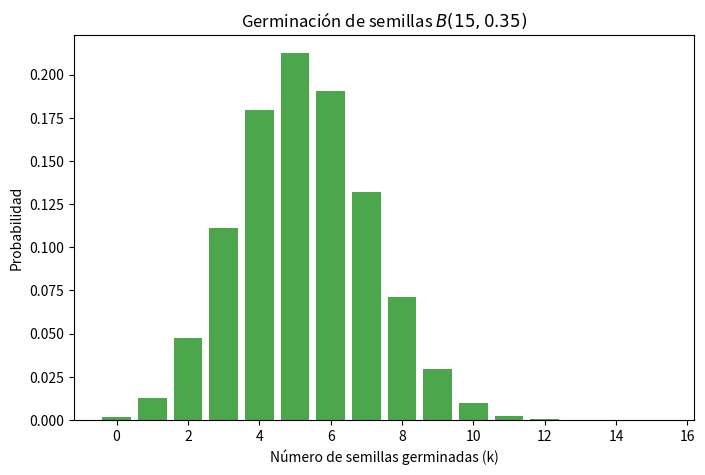
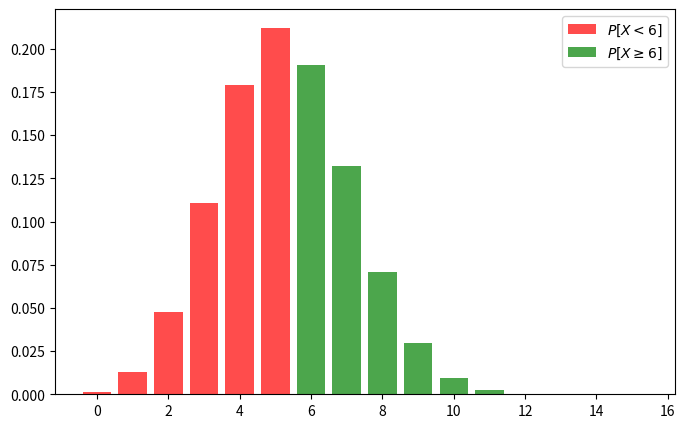
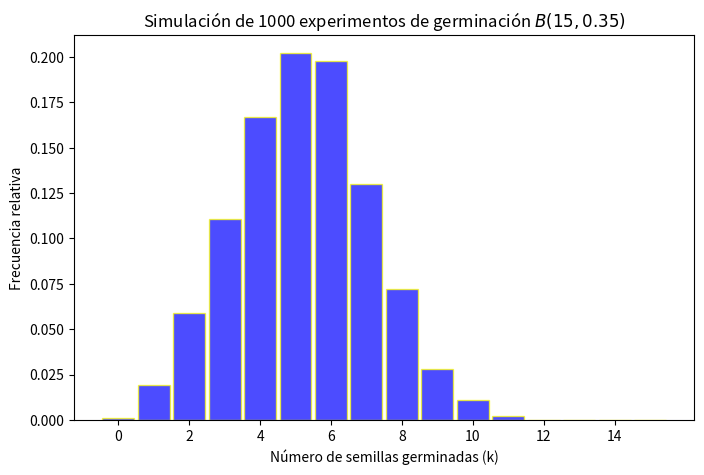
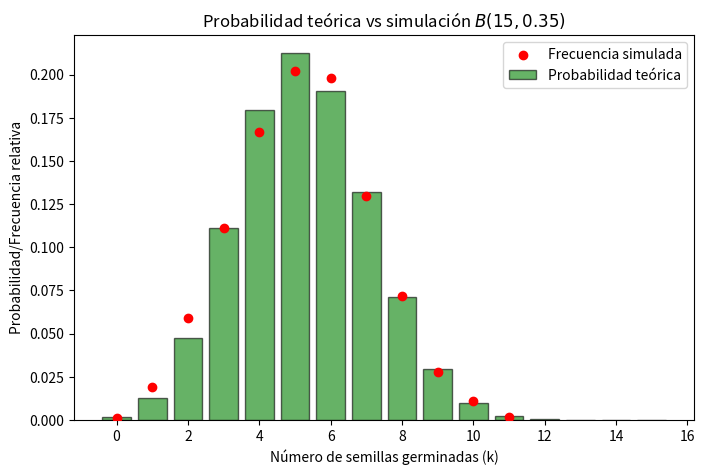

Recreate these plots in Python, in order.
# Importamos las librerías
import numpy as np
import matplotlib.pyplot as plt
from scipy.stats import binom

# Parámetros de la Binomial
n = 15 # Número de semillas plantadas
p = 0.35 # Probabilidad de éxito (germine)

# Generar los valores de la variable X
k = np.arange(0, n+1)

# Calcularmos las probabilidades
prob = binom.pmf(k, n, p)

# Graficamos B(15,0.35)
plt.figure(figsize = (8,5))
plt.bar(k, prob, color = 'green', alpha = 0.7)
plt.title(f'Germinación de semillas $B({n},{p})$')
plt.xlabel('Número de semillas germinadas (k)')
plt.ylabel('Probabilidad')
plt.show()

prob_5_sucess = binom.pmf(5, 15, 0.35)
print(f'La probabilidad de que exactamente 5 germinen es {prob_5_sucess:.4f}')

prob_less_6 = binom.cdf(5, 15,0.35)
print(f'La probabilidad de que germinen menos de 6 es {prob_less_6:.4f}')

# Repartimos el espacio de valores y calculamos probabilidades
k_red = np.arange(0,6)
k_green = np.arange(6,16)
prob_less_6 = prob[k[k_red]]
prob_more_6 = prob[k[k_green]]

# Graficamos B(15,0.35)
plt.figure(figsize = (8,5))
plt.bar(k_red, prob_less_6, color = 'red', alpha = 0.7, label = f'$P[X<6]$')
plt.bar(k_green, prob_more_6, color = 'green', alpha = 0.7, label = f'$P[X\geq 6]$')
plt.legend()
plt.show()

# Simular 1000 experimentos de germinación
experiments = np.random.binomial(n, p, size=1000)

# Graficamos los resultados de la simulación
plt.figure(figsize=(8, 5))
plt.hist(experiments, bins=np.arange(-0.5, n + 1.5, 1), density=True, alpha=0.7, 
         color='blue', edgecolor='yellow', rwidth=0.9)
plt.title(f'Simulación de 1000 experimentos de germinación $B({n}, {p})$')
plt.xlabel('Número de semillas germinadas (k)')
plt.ylabel('Frecuencia relativa')
plt.xticks(range(0, n + 1, 2))
plt.show()

""" En la siguiente línea contaremos los resultados del experimento
        unique: valores encontrados
        counts: cuantas veces aparecen (frecuencias absolutas)"""
unique, counts = np.unique(experiments, return_counts=True)

# Calculamos las frecuencias relativas
frequencies = counts / 1000

# Comparar teórico vs simulación
plt.figure(figsize=(8, 5))
plt.bar(k, prob, color='green', alpha=0.6, 
        label='Probabilidad teórica', edgecolor='black')
plt.scatter(unique, frequencies, color='red', label='Frecuencia simulada', zorder=5)
plt.title(f'Probabilidad teórica vs simulación $B({n},{p})$')
plt.xlabel('Número de semillas germinadas (k)')
plt.ylabel('Probabilidad/Frecuencia relativa')
plt.legend()
plt.show()